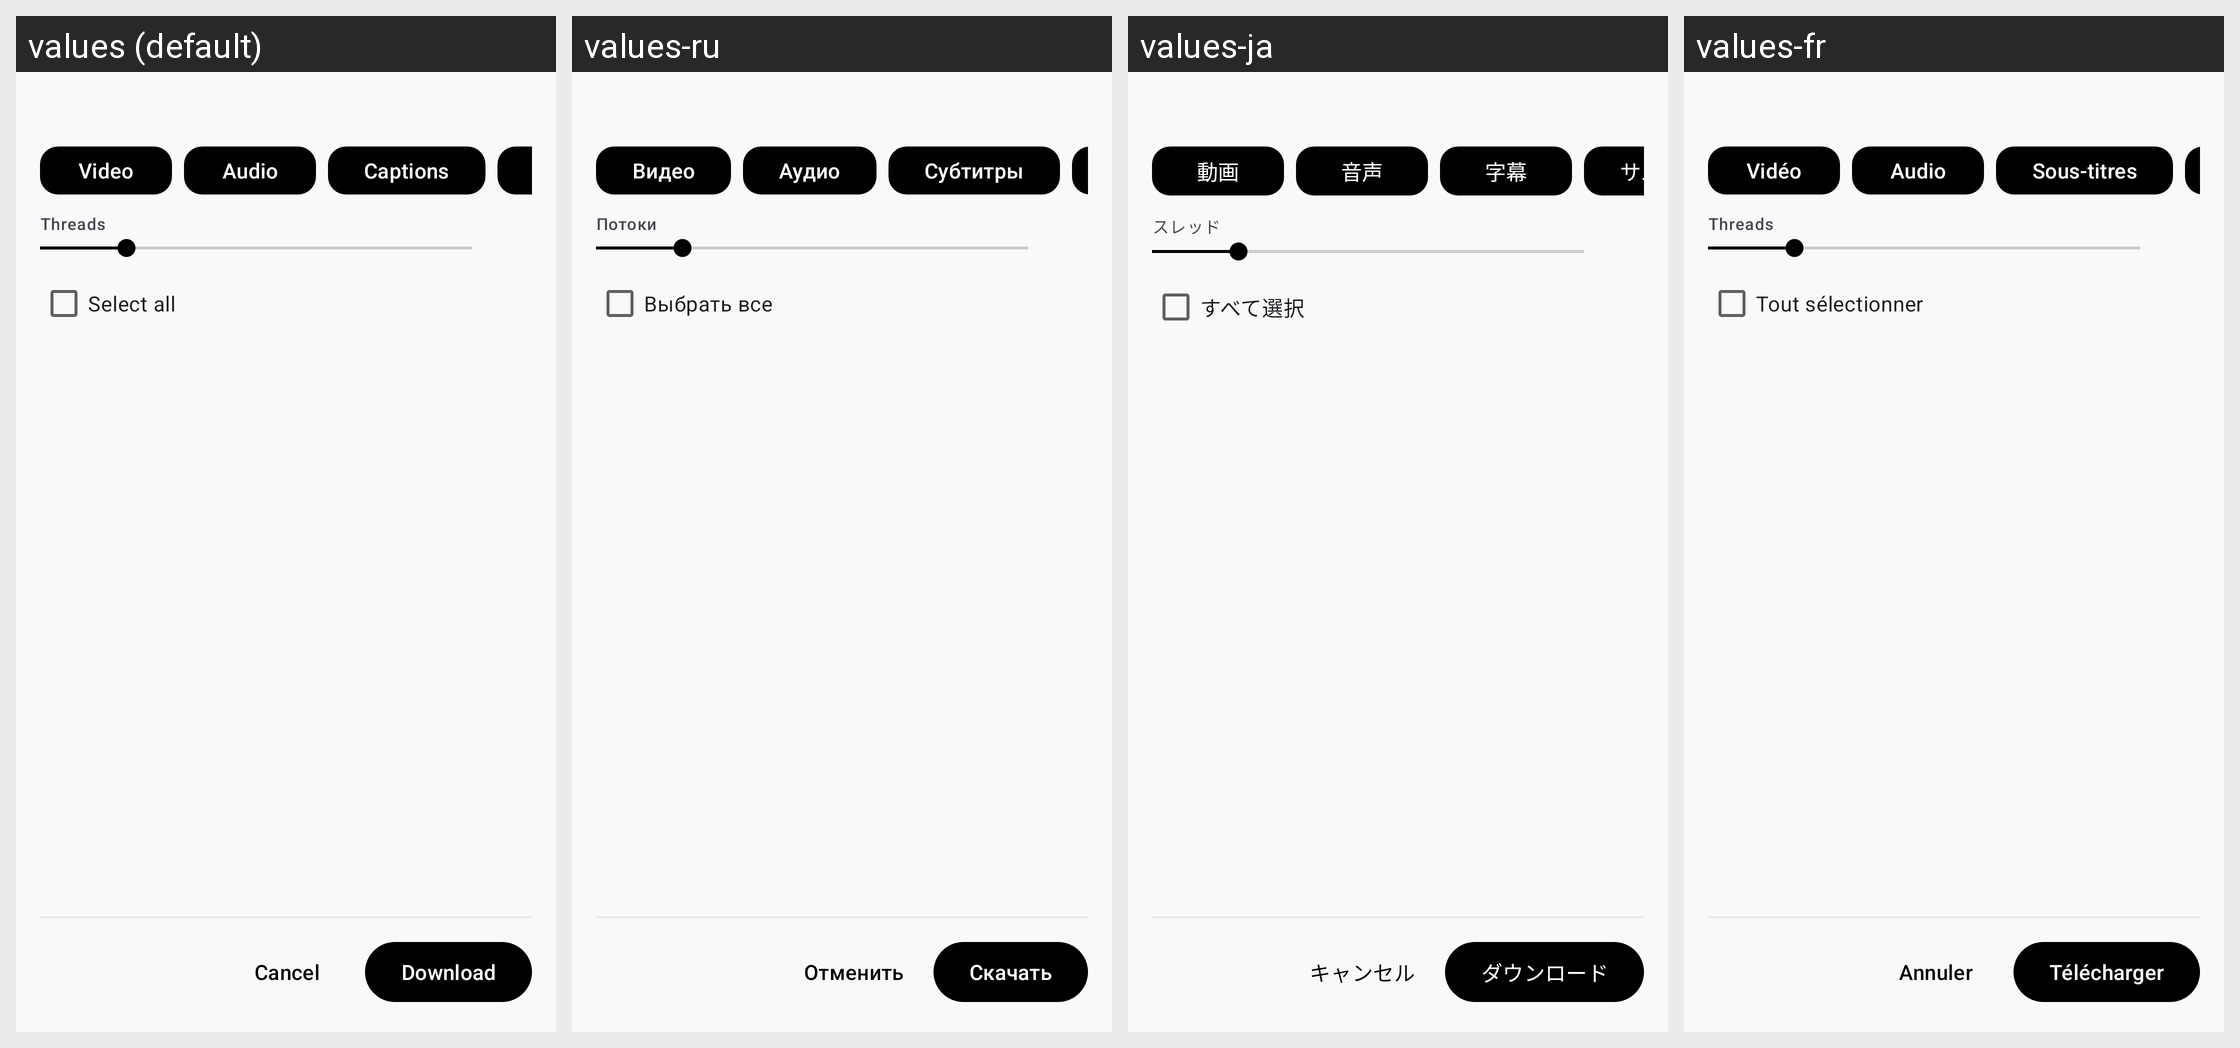

Strings drawn on this Android screen and how each of the app's shown locales translates them:
Android screen res/layout/dialog_playlist_download.xml rendered under 4 locales, left to right: values (default), values-ru, values-ja, values-fr. Device: Nexus 5 (rendered at 1080×1920; each locale shown at half size, 540×960, under a caption strip naming it); theme Theme.YoutubeLite.
Other locales in the repository, not shown: values-ko, values-tr, values-zh, values-zh-rTW.
Strings drawn on this screen, with the default value and each locale's value (text and hints the layout hard-codes, and strings that could not be matched under every locale, appear in the picture but are not listed):

video
  values: Video
  values-ru: Видео
  values-ja: 動画
  values-fr: Vidéo

audio_only
  values: Audio
  values-ru: Аудио
  values-ja: 音声
  values-fr: Audio

subtitles
  values: Captions
  values-ru: Субтитры
  values-ja: 字幕
  values-fr: Sous-titres

threads
  values: Threads
  values-ru: Потоки
  values-ja: スレッド
  values-fr: Threads

playlist_download_select_all
  values: Select all
  values-ru: Выбрать все
  values-ja: すべて選択
  values-fr: Tout sélectionner

cancel
  values: Cancel
  values-ru: Отменить
  values-ja: キャンセル
  values-fr: Annuler

download
  values: Download
  values-ru: Скачать
  values-ja: ダウンロード
  values-fr: Télécharger
